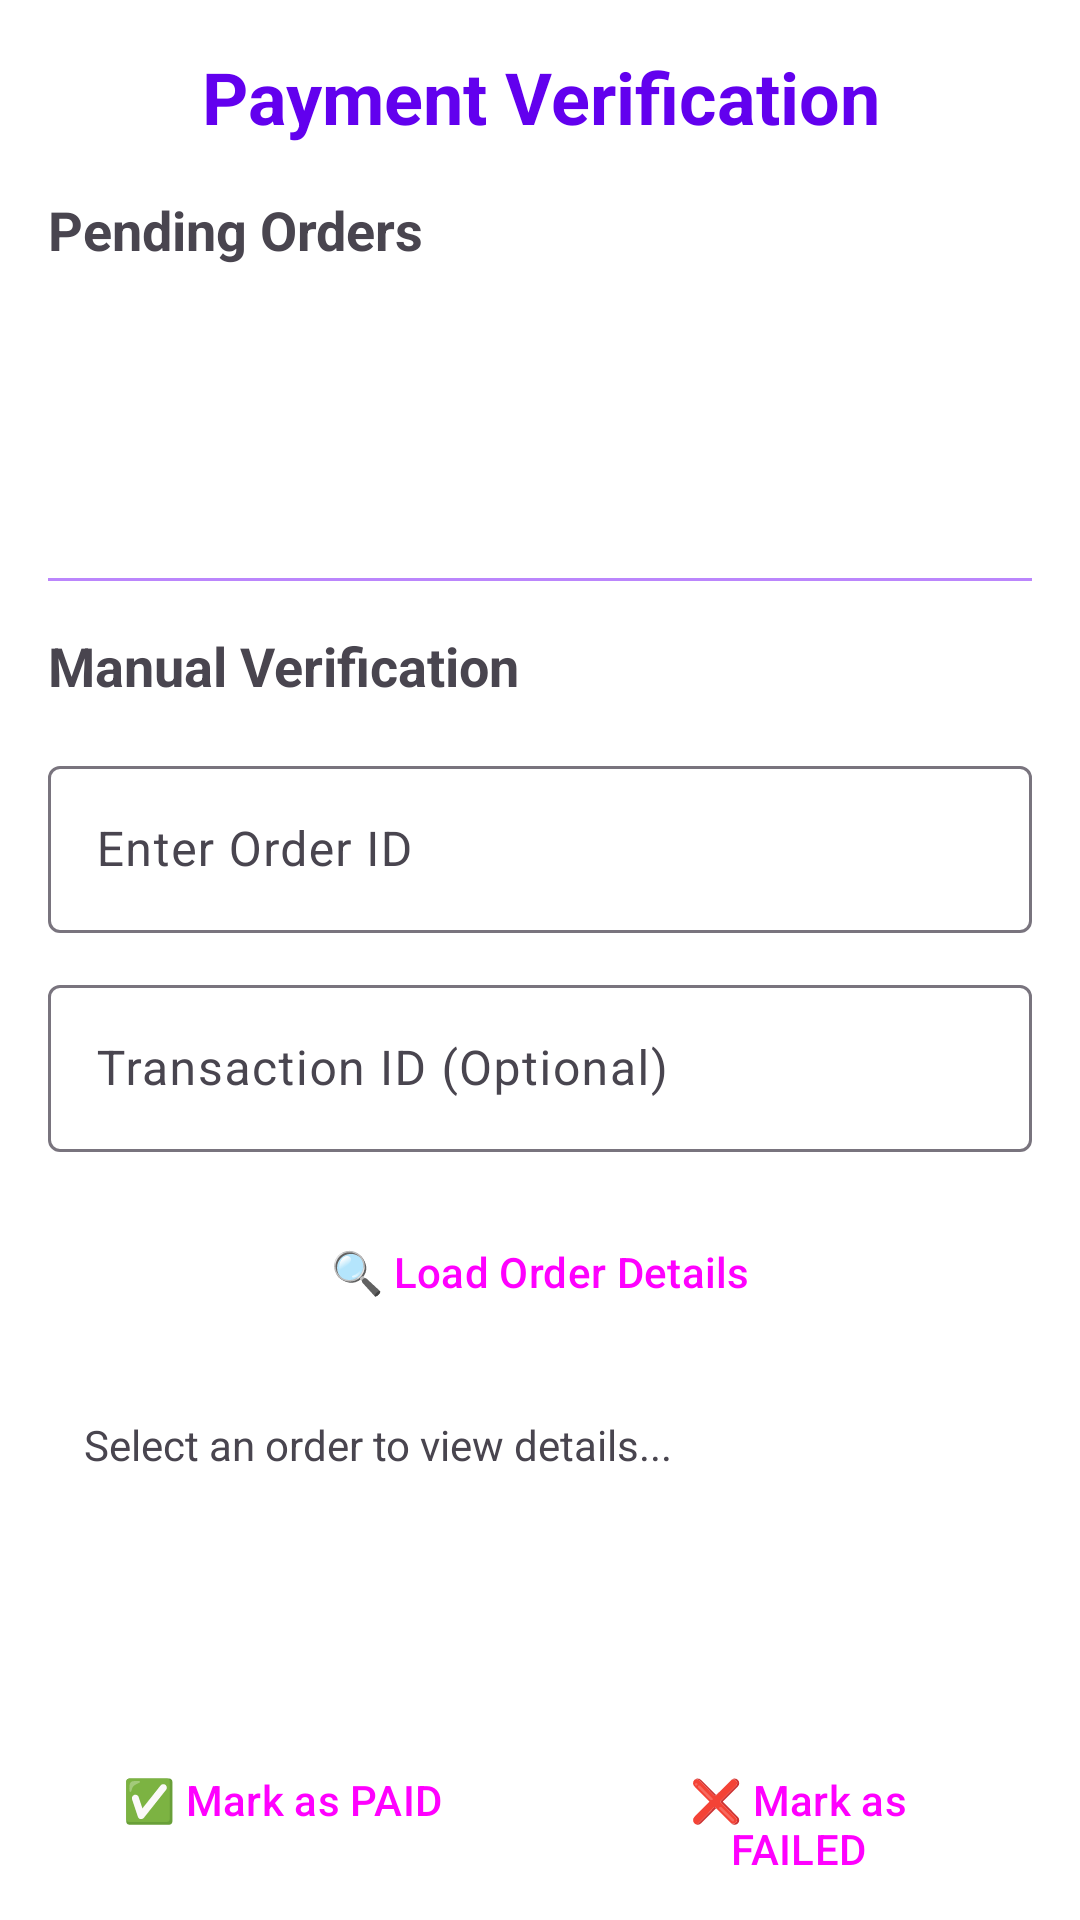

The Android layout XML behind this screen, and the referenced resources:
<!-- AndroidManifest.xml: application theme Theme.UploadingData -->
<!-- res/layout/activity_payment_verification.xml -->
<?xml version="1.0" encoding="utf-8"?>
<LinearLayout xmlns:android="http://schemas.android.com/apk/res/android"
    android:layout_width="match_parent"
    android:layout_height="match_parent"
    android:orientation="vertical"
    android:padding="16dp"
    android:background="@android:color/white">

    <TextView
        android:layout_width="match_parent"
        android:layout_height="wrap_content"
        android:text="Payment Verification"
        android:textSize="24sp"
        android:textStyle="bold"
        android:gravity="center"
        android:layout_marginBottom="16dp"
        android:textColor="@color/purple_500" />

    <TextView
        android:layout_width="match_parent"
        android:layout_height="wrap_content"
        android:text="Pending Orders"
        android:textSize="18sp"
        android:textStyle="bold"
        android:layout_marginBottom="8dp" />

    <androidx.recyclerview.widget.RecyclerView
        android:id="@+id/recyclerViewCart"
        android:layout_width="match_parent"
        android:layout_height="0dp"
        android:layout_weight="1"
        android:padding="8dp" />

    <View
        android:layout_width="match_parent"
        android:layout_height="1dp"
        android:background="@color/purple_200"
        android:layout_marginVertical="16dp" />

    <TextView
        android:layout_width="match_parent"
        android:layout_height="wrap_content"
        android:text="Manual Verification"
        android:textSize="18sp"
        android:textStyle="bold"
        android:layout_marginBottom="16dp" />

    <com.google.android.material.textfield.TextInputLayout
        android:layout_width="match_parent"
        android:layout_height="wrap_content"
        android:layout_marginBottom="12dp"
        style="@style/Widget.Material3.TextInputLayout.OutlinedBox">

        <EditText
            android:id="@+id/etOrderId"
            android:layout_width="match_parent"
            android:layout_height="wrap_content"
            android:hint="Enter Order ID"
            android:inputType="text"
            android:textSize="16sp" />
    </com.google.android.material.textfield.TextInputLayout>

    <com.google.android.material.textfield.TextInputLayout
        android:layout_width="match_parent"
        android:layout_height="wrap_content"
        android:layout_marginBottom="16dp"
        style="@style/Widget.Material3.TextInputLayout.OutlinedBox">

        <EditText
            android:id="@+id/etTransactionId"
            android:layout_width="match_parent"
            android:layout_height="wrap_content"
            android:hint="Transaction ID (Optional)"
            android:inputType="text"
            android:textSize="16sp" />
    </com.google.android.material.textfield.TextInputLayout>

    <Button
        android:id="@+id/btnVerifyPayment"
        android:layout_width="match_parent"
        android:layout_height="wrap_content"
        android:text="🔍 Load Order Details"
        android:layout_marginBottom="12dp"
        android:backgroundTint="@color/purple_500"
        style="@style/Widget.Material3.Button" />

    <TextView
        android:id="@+id/tvOrderDetails"
        android:layout_width="match_parent"
        android:layout_height="wrap_content"
        android:padding="12dp"
        android:text="Select an order to view details..."
        android:textSize="14sp"
        android:layout_marginBottom="16dp"
        android:minHeight="100dp" />

    <LinearLayout
        android:layout_width="match_parent"
        android:layout_height="wrap_content"
        android:orientation="horizontal"
        android:weightSum="2">

        <Button
            android:id="@+id/btnMarkAsPaid"
            android:layout_width="0dp"
            android:layout_height="wrap_content"
            android:layout_weight="1"
            android:layout_marginEnd="8dp"
            android:text="✅ Mark as PAID"
            android:backgroundTint="@color/success_green"
            style="@style/Widget.Material3.Button" />

        <Button
            android:id="@+id/btnMarkAsFailed"
            android:layout_width="0dp"
            android:layout_height="wrap_content"
            android:layout_weight="1"
            android:layout_marginStart="8dp"
            android:text="❌ Mark as FAILED"
            android:backgroundTint="@color/error_red"
            style="@style/Widget.Material3.Button" />

    </LinearLayout>

</LinearLayout>
<!-- resources referenced by this layout -->
<resources>
  <color name="error_red">#F44336</color>
  <color name="purple_200">#FFBB86FC</color>
  <color name="purple_500">#FF6200EE</color>
  <color name="success_green">#4CAF50</color>
  <style name="Theme.UploadingData" parent="Base.Theme.UploadingData" />
  <style name="Base.Theme.UploadingData" parent="Theme.Material3.DayNight.NoActionBar">
          
          
      </style>
</resources>
